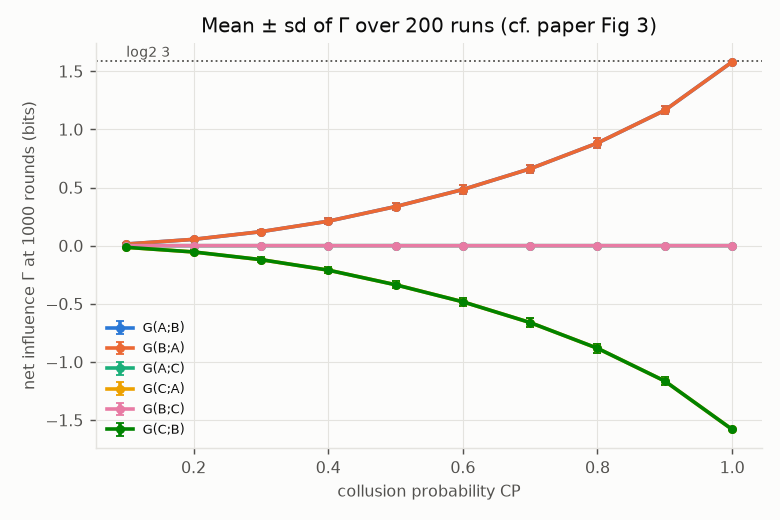

Values plotted in this chart, from the file beside it:
cp, pair, mean, sd
0.1, G(A;B), 0.01401, 0.006915
0.1, G(B;A), 0.014, 0.00687
0.1, G(A;C), 9.913199660312118e-06, 0.002783
0.1, G(C;A), -0.014, 0.00687
0.1, G(B;C), -9.913199660312118e-06, 0.002783
0.1, G(C;B), -0.01401, 0.006915
0.2, G(A;B), 0.05404, 0.01301
0.2, G(B;A), 0.05428, 0.01317
0.2, G(A;C), -0.0002404, 0.00298
0.2, G(C;A), -0.05428, 0.01317
0.2, G(B;C), 0.0002404, 0.00298
0.2, G(C;B), -0.05404, 0.01301
0.3, G(A;B), 0.1201, 0.01837
0.3, G(B;A), 0.1204, 0.01838
0.3, G(A;C), -0.0002355, 0.002466
0.3, G(C;A), -0.1204, 0.01838
0.3, G(B;C), 0.0002355, 0.002466
0.3, G(C;B), -0.1201, 0.01837
0.4, G(A;B), 0.2103, 0.02395
0.4, G(B;A), 0.2103, 0.02389
0.4, G(A;C), -3.4512410467157325e-05, 0.002679
0.4, G(C;A), -0.2103, 0.02389
0.4, G(B;C), 3.4512410467157325e-05, 0.002679
0.4, G(C;B), -0.2103, 0.02395
0.5, G(A;B), 0.3362, 0.03162
0.5, G(B;A), 0.3359, 0.03182
0.5, G(A;C), 0.0003344, 0.002617
0.5, G(C;A), -0.3359, 0.03182
0.5, G(B;C), -0.0003344, 0.002617
0.5, G(C;B), -0.3362, 0.03162
0.6, G(A;B), 0.4828, 0.0364
0.6, G(B;A), 0.4827, 0.03635
0.6, G(A;C), 0.0001187, 0.002094
0.6, G(C;A), -0.4827, 0.03635
0.6, G(B;C), -0.0001187, 0.002094
0.6, G(C;B), -0.4828, 0.0364
0.7, G(A;B), 0.6614, 0.03542
0.7, G(B;A), 0.6614, 0.03549
0.7, G(A;C), -3.104822710683453e-05, 0.00207
0.7, G(C;A), -0.6614, 0.03549
0.7, G(B;C), 3.104822710683453e-05, 0.00207
0.7, G(C;B), -0.6614, 0.03542
0.8, G(A;B), 0.8826, 0.0407
0.8, G(B;A), 0.8828, 0.04056
0.8, G(A;C), -0.0001729, 0.001658
0.8, G(C;A), -0.8828, 0.04056
0.8, G(B;C), 0.0001729, 0.001658
0.8, G(C;B), -0.8826, 0.0407
0.9, G(A;B), 1.164, 0.03483
0.9, G(B;A), 1.164, 0.0349
0.9, G(A;C), 4.0591864179650425e-05, 0.001256
0.9, G(C;A), -1.164, 0.0349
0.9, G(B;C), -4.0591864179650425e-05, 0.001256
0.9, G(C;B), -1.164, 0.03483
1.0, G(A;B), 1.58, 0.002576
1.0, G(B;A), 1.58, 0.002576
1.0, G(A;C), 6.505213034913026e-21, 1.2627115812628592e-19
1.0, G(C;A), -1.58, 0.002576
1.0, G(B;C), -6.505213034913026e-21, 1.2627115812628592e-19
1.0, G(C;B), -1.58, 0.002576
